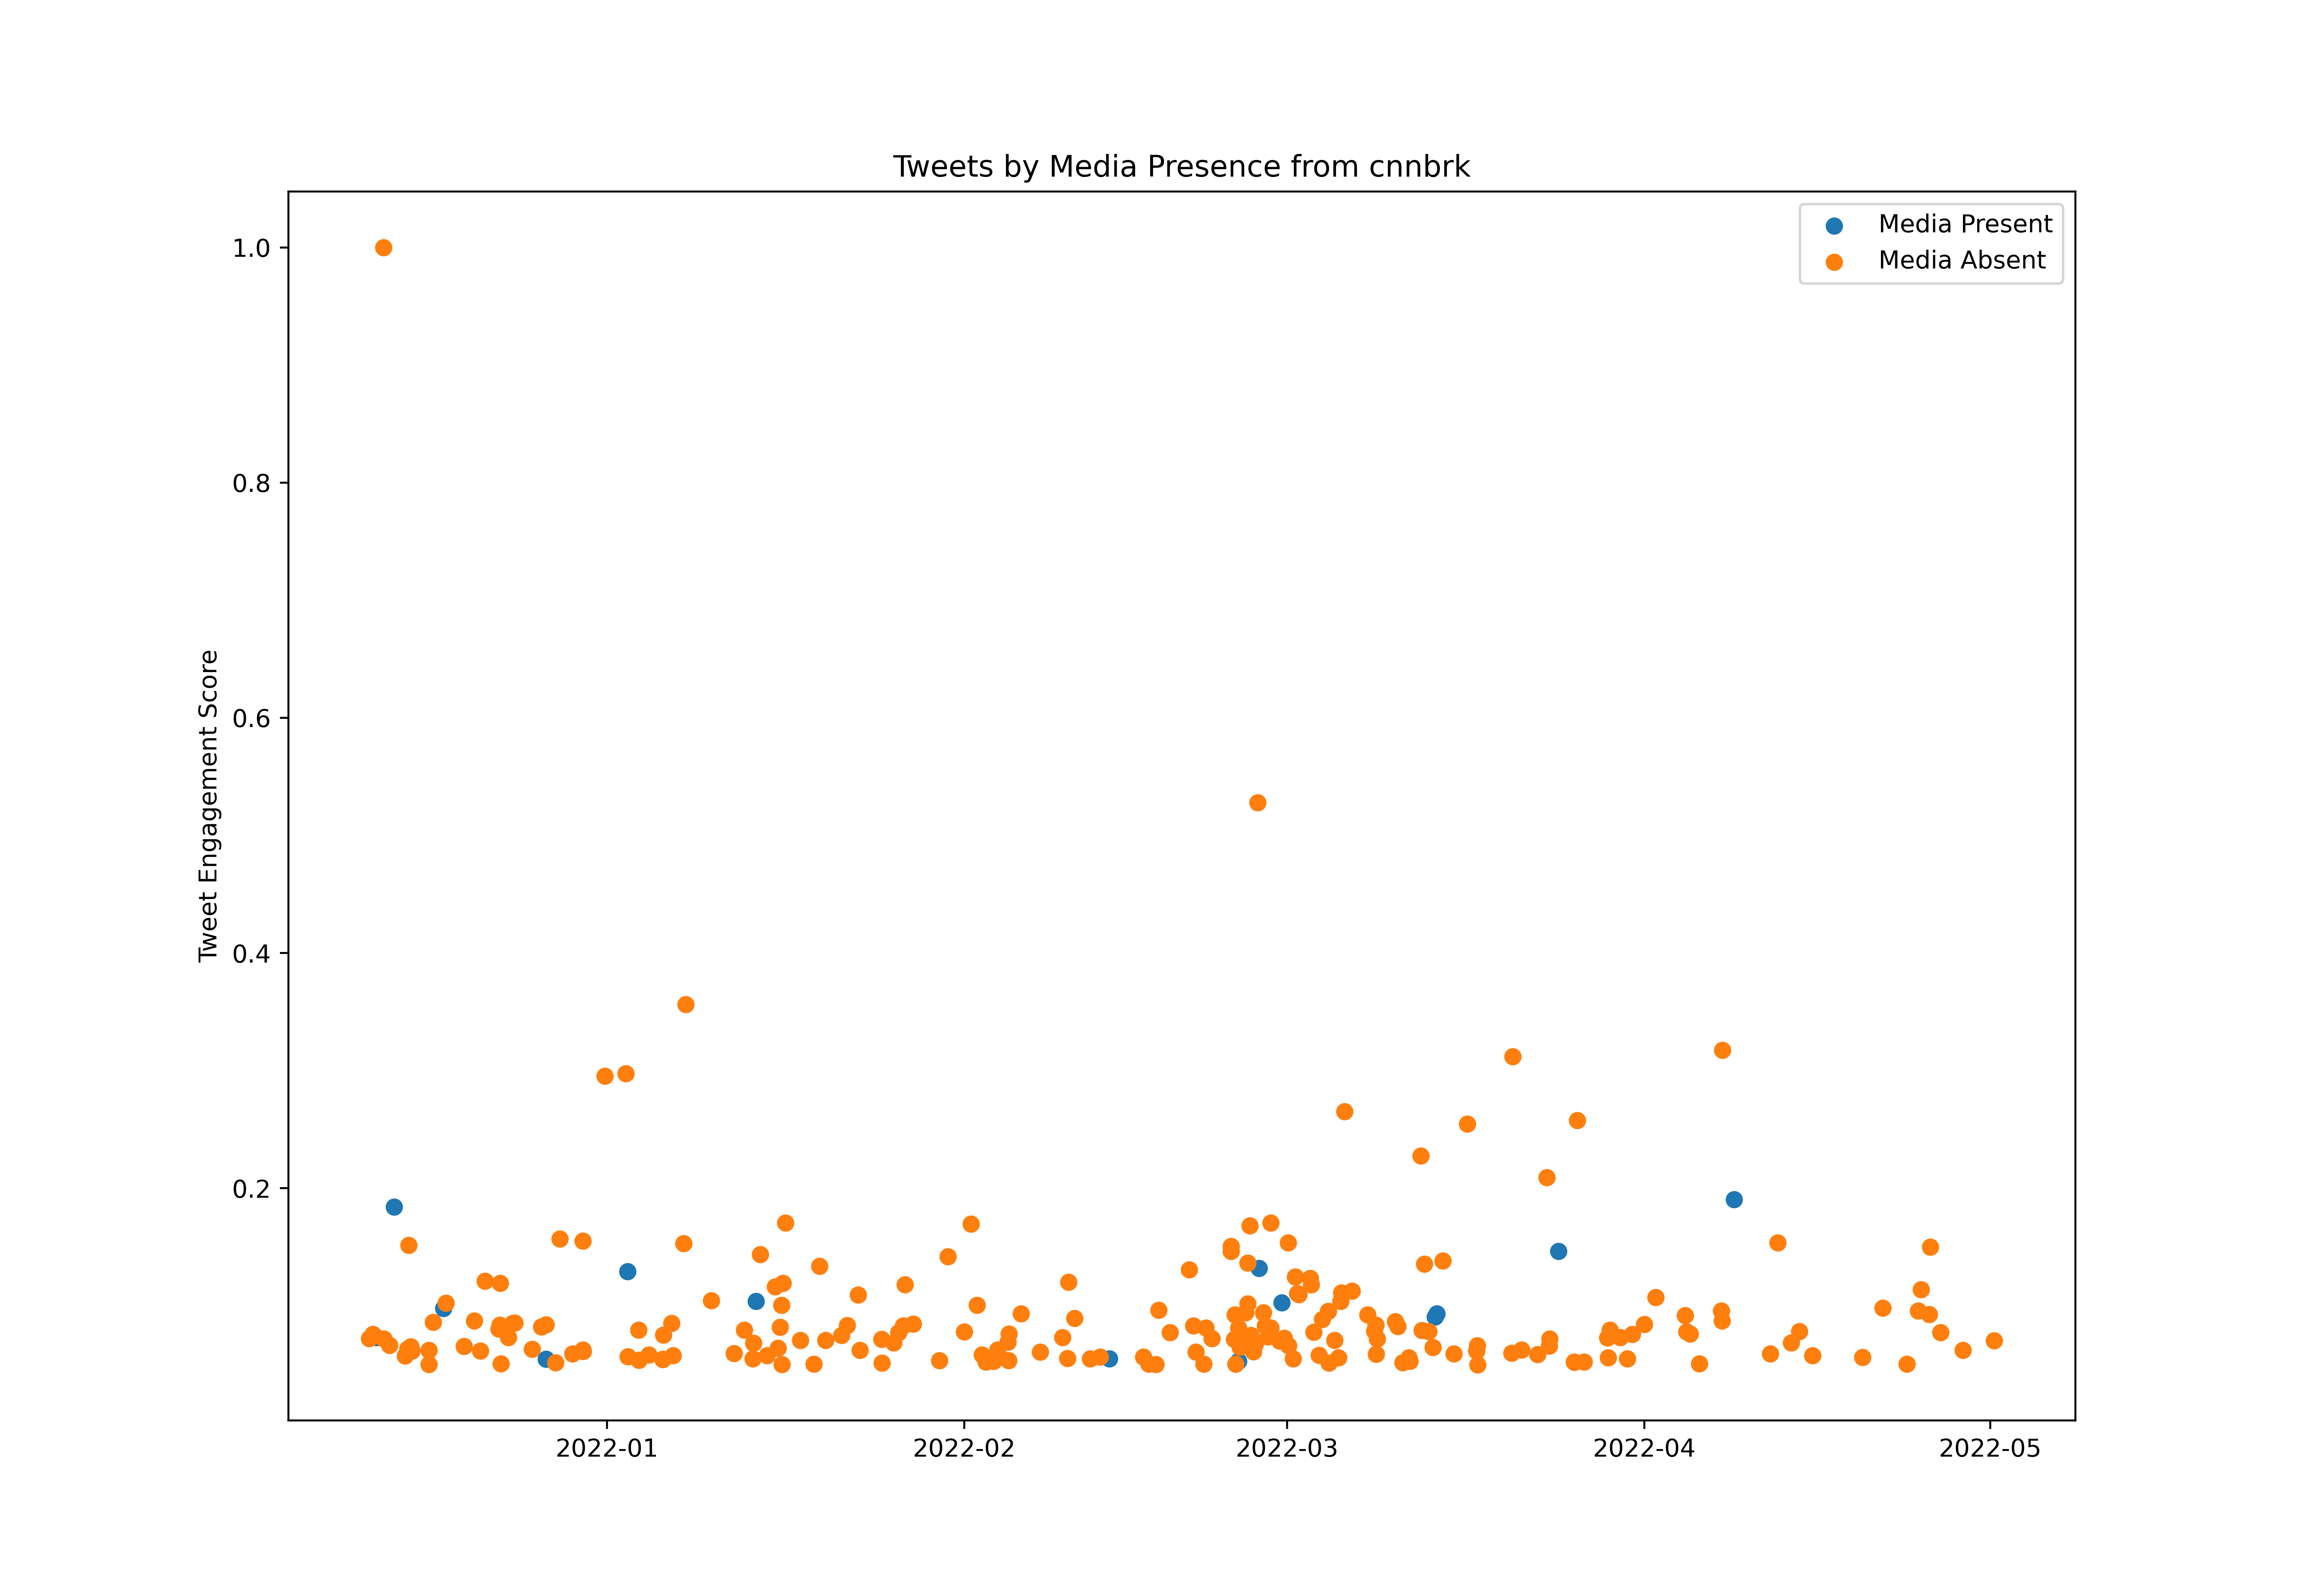

The file beside this chart, header and first rows:
id, created_at, score, media_present
1469586314995638274, 2021-12-11T08:34:15.000Z, 60105, False
1469605143771598851, 2021-12-11T09:49:04.000Z, 378206, False
1469684057600630797, 2021-12-11T15:02:39.000Z, 110853, False
1469710620467548167, 2021-12-11T16:48:12.000Z, 397894, False
1469820325533782023, 2021-12-12T00:04:08.000Z, 383403, True
1469894828985098243, 2021-12-12T05:00:11.000Z, 67791, False
1469998804522917893, 2021-12-12T11:53:20.000Z, 255728, False
1470042573297229827, 2021-12-12T14:47:16.000Z, 223313, False
1470051481537724422, 2021-12-12T15:22:40.000Z, 5242869, False
1470061229033070593, 2021-12-12T16:01:24.000Z, 377670, False
1470143916376743944, 2021-12-12T21:29:58.000Z, 71445, False
1470193442391269385, 2021-12-13T00:46:46.000Z, 225739, False
1470231181409009664, 2021-12-13T03:16:43.000Z, 347744, False
1470319012093612035, 2021-12-13T09:05:44.000Z, 63381, False
1470383273138438144, 2021-12-13T13:21:05.000Z, 59853, False
1470383410166251527, 2021-12-13T13:21:38.000Z, 71036, False
1470383897007566850, 2021-12-13T13:23:34.000Z, 964541, True
1470410479562543105, 2021-12-13T15:09:11.000Z, 59254, False
1470415000477089792, 2021-12-13T15:27:09.000Z, 56576, False
1470445354248192004, 2021-12-13T17:27:46.000Z, 70059, False
1470451247337594885, 2021-12-13T17:51:11.000Z, 162421, True
1470508460324306945, 2021-12-13T21:38:32.000Z, 97686, False
1470519381306269701, 2021-12-13T22:21:56.000Z, 75950, False
1470533251714404352, 2021-12-13T23:17:03.000Z, 70280, False
1470558449020907523, 2021-12-14T00:57:10.000Z, 165351, False
1470630704212058117, 2021-12-14T05:44:17.000Z, 192127, False
1470724937245679623, 2021-12-14T11:58:44.000Z, 301594, False
1470747393096306697, 2021-12-14T13:27:58.000Z, 107199, False
1470770838433640455, 2021-12-14T15:01:08.000Z, 59223, False
1470790503037902850, 2021-12-14T16:19:16.000Z, 156184, False
1470806457465647106, 2021-12-14T17:22:40.000Z, 333253, False
1470841722586472449, 2021-12-14T19:42:48.000Z, 795000, False
1470845455105937414, 2021-12-14T19:57:38.000Z, 41550, False
1470848184323026944, 2021-12-14T20:08:28.000Z, 94095, False
1470877287503519747, 2021-12-14T22:04:07.000Z, 61522, False
1470883862985293830, 2021-12-14T22:30:15.000Z, 144812, False
1470894258009821188, 2021-12-14T23:11:33.000Z, 246246, True
1470910128358670337, 2021-12-15T00:14:37.000Z, 342168, False
1470933819272355842, 2021-12-15T01:48:45.000Z, 322700, False
1470970092041031682, 2021-12-15T04:12:53.000Z, 214146, False
1471095638083387525, 2021-12-15T12:31:46.000Z, 151270, False
1471109569791340544, 2021-12-15T13:27:07.000Z, 59254, False
1471150818644611077, 2021-12-15T16:11:02.000Z, 88991, False
1471166558026313733, 2021-12-15T17:13:35.000Z, 168280, False
1471172798420766734, 2021-12-15T17:38:22.000Z, 86723, False
1471173114746875910, 2021-12-15T17:39:38.000Z, 176093, False
1471194012568768524, 2021-12-15T19:02:40.000Z, 78501, False
1471194791014809608, 2021-12-15T19:05:46.000Z, 65995, False
1471238867483254784, 2021-12-15T22:00:54.000Z, 109058, False
1471276108431699968, 2021-12-16T00:28:53.000Z, 127801, False
1471303947495292931, 2021-12-16T02:19:31.000Z, 114382, False
1471379273839788036, 2021-12-16T07:18:50.000Z, 62404, False
1471478088861110276, 2021-12-16T13:51:29.000Z, 263667, False
1471478198869401609, 2021-12-16T13:51:56.000Z, 325661, False
1471484385237032966, 2021-12-16T14:16:30.000Z, 80423, False
1471518064973955072, 2021-12-16T16:30:20.000Z, 112649, False
1471528624717189122, 2021-12-16T17:12:18.000Z, 150230, False
1471582446164623368, 2021-12-16T20:46:10.000Z, 109814, False
1471608791955345410, 2021-12-16T22:30:51.000Z, 451793, False
1471613968439463937, 2021-12-16T22:51:25.000Z, 156404, False
... 785 more rows
